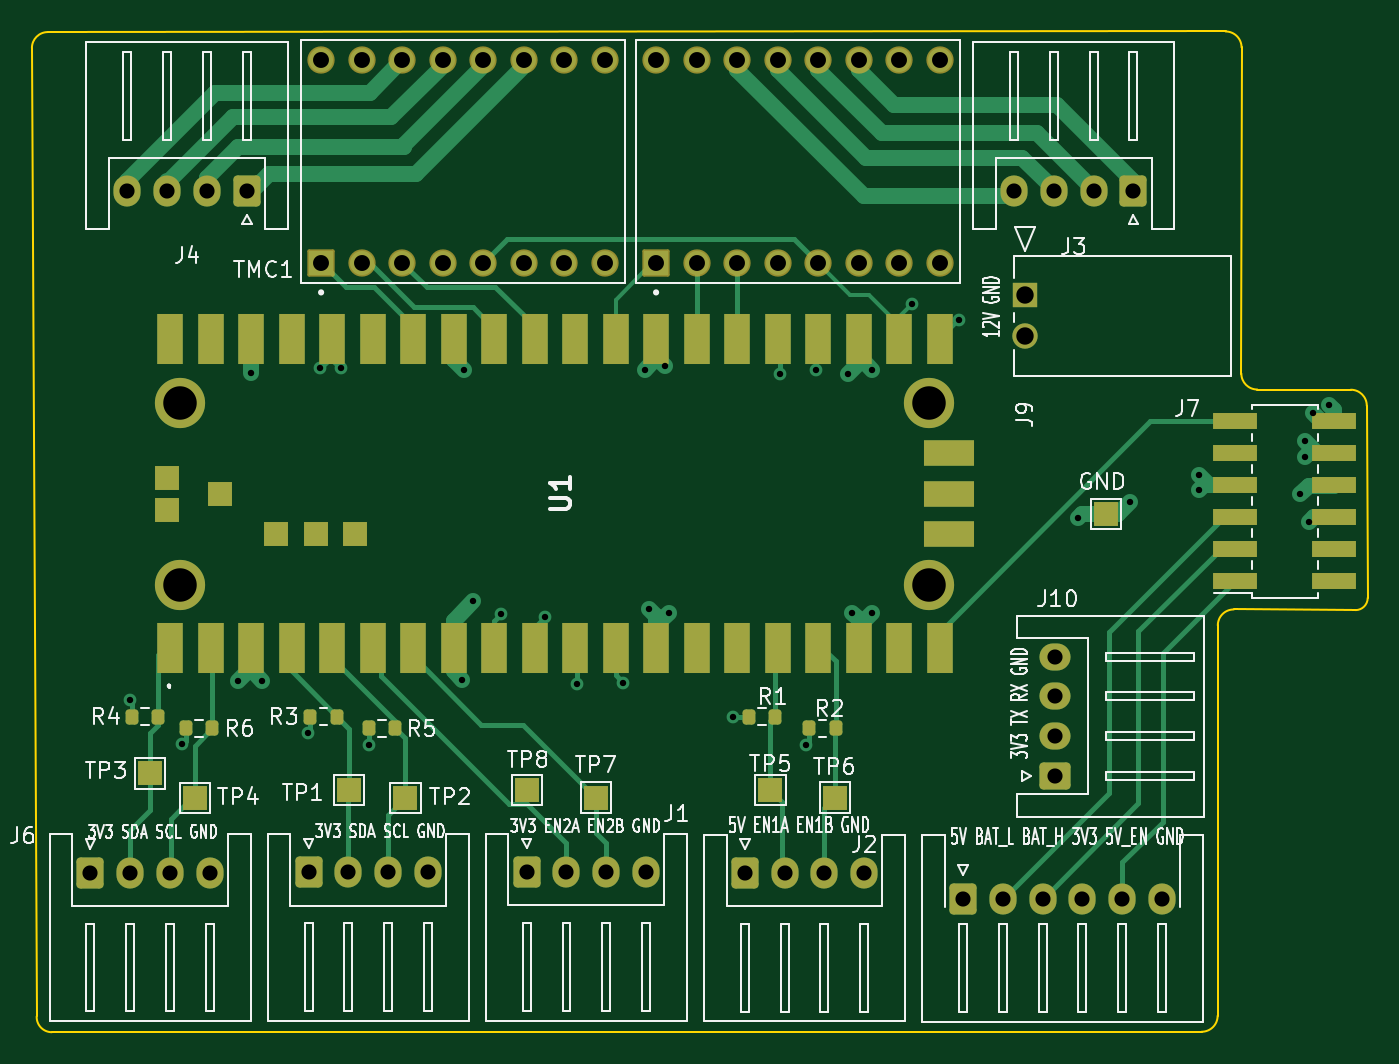
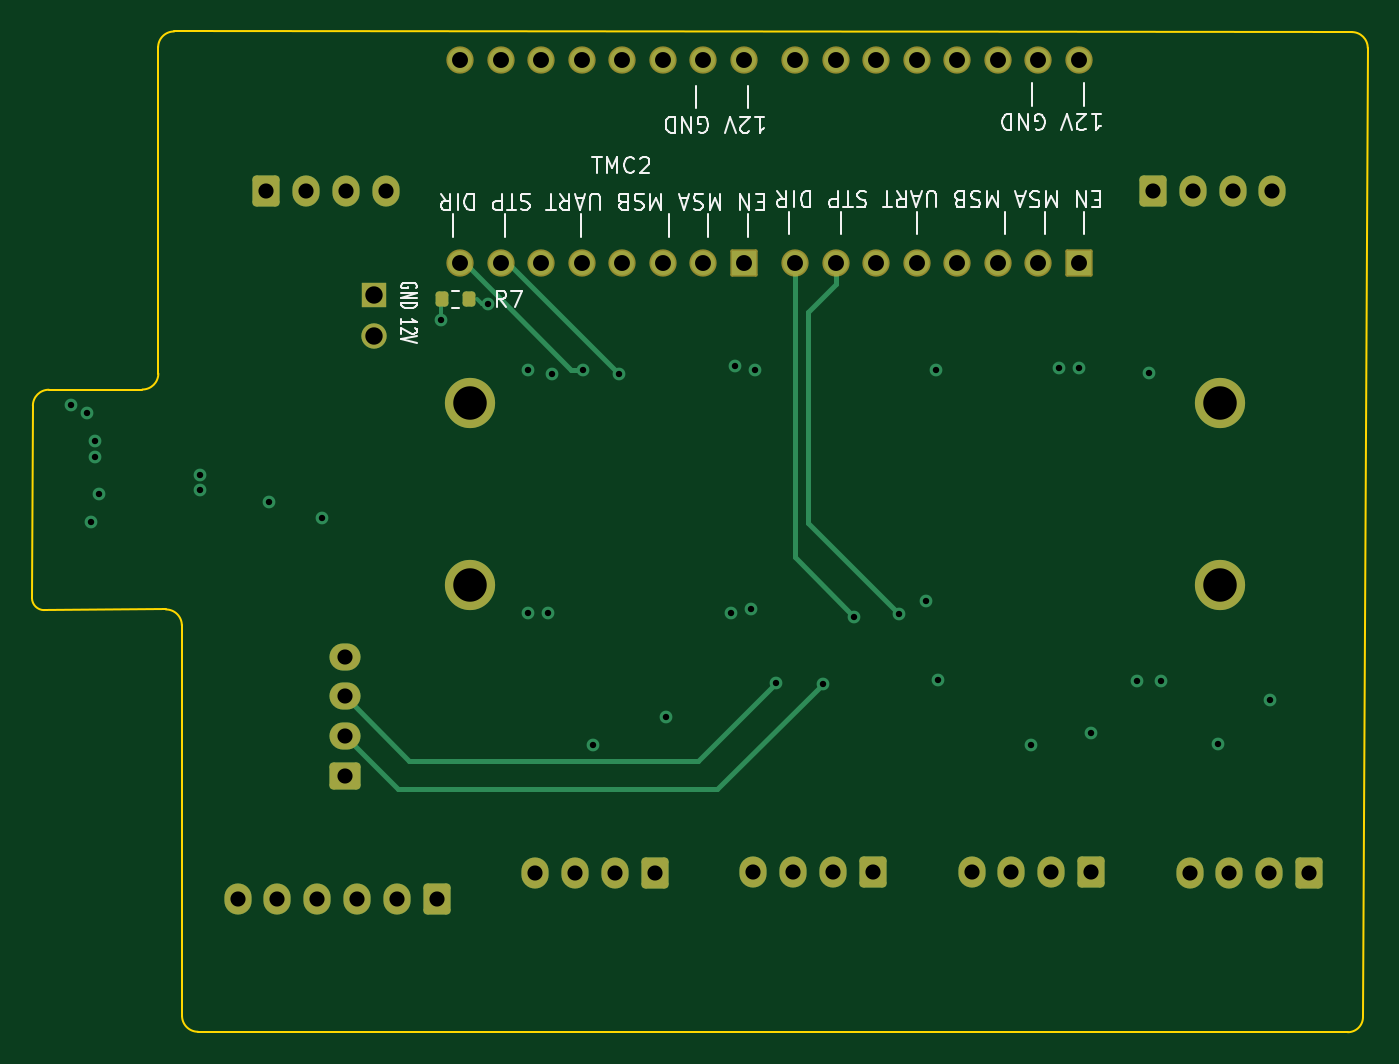
Circuit board: 13 layer files. Board 83.8 x 62.8 mm.
- bottom_copper: FYP_P2_1-B_Cu.gbr (9580 bytes)
- bottom_mask: FYP_P2_1-B_Mask.gbr (4053 bytes)
- paste: FYP_P2_1-B_Paste.gbr (1212 bytes)
- bottom_silk: FYP_P2_1-B_Silkscreen.gbr (27266 bytes)
- outline: FYP_P2_1-Edge_Cuts.gbr (1577 bytes)
- top_copper: FYP_P2_1-F_Cu.gbr (25253 bytes)
- top_mask: FYP_P2_1-F_Mask.gbr (6622 bytes)
- paste: FYP_P2_1-F_Paste.gbr (3337 bytes)
- top_silk: FYP_P2_1-F_Silkscreen.gbr (86719 bytes)
- inner_copper: FYP_P2_1-In1_Cu.gbr (152598 bytes)
- inner_copper: FYP_P2_1-In2_Cu.gbr (157712 bytes)
- drill: FYP_P2_1-NPTH.drl (285 bytes)
- drill: FYP_P2_1-PTH.drl (2496 bytes)

=== bottom_copper: FYP_P2_1-B_Cu.gbr (9580 bytes, source omitted) ===
=== bottom_mask: FYP_P2_1-B_Mask.gbr ===
%TF.GenerationSoftware,KiCad,Pcbnew,7.0.8*%
%TF.CreationDate,2024-06-04T12:59:23+12:00*%
%TF.ProjectId,FYP_P2_1,4659505f-5032-45f3-912e-6b696361645f,rev?*%
%TF.SameCoordinates,Original*%
%TF.FileFunction,Soldermask,Bot*%
%TF.FilePolarity,Negative*%
%FSLAX46Y46*%
G04 Gerber Fmt 4.6, Leading zero omitted, Abs format (unit mm)*
G04 Created by KiCad (PCBNEW 7.0.8) date 2024-06-04 12:59:23*
%MOMM*%
%LPD*%
G01*
G04 APERTURE LIST*
G04 Aperture macros list*
%AMRoundRect*
0 Rectangle with rounded corners*
0 $1 Rounding radius*
0 $2 $3 $4 $5 $6 $7 $8 $9 X,Y pos of 4 corners*
0 Add a 4 corners polygon primitive as box body*
4,1,4,$2,$3,$4,$5,$6,$7,$8,$9,$2,$3,0*
0 Add four circle primitives for the rounded corners*
1,1,$1+$1,$2,$3*
1,1,$1+$1,$4,$5*
1,1,$1+$1,$6,$7*
1,1,$1+$1,$8,$9*
0 Add four rect primitives between the rounded corners*
20,1,$1+$1,$2,$3,$4,$5,0*
20,1,$1+$1,$4,$5,$6,$7,0*
20,1,$1+$1,$6,$7,$8,$9,0*
20,1,$1+$1,$8,$9,$2,$3,0*%
G04 Aperture macros list end*
%ADD10RoundRect,0.250000X-0.600000X-0.725000X0.600000X-0.725000X0.600000X0.725000X-0.600000X0.725000X0*%
%ADD11O,1.700000X1.950000*%
%ADD12C,3.150000*%
%ADD13R,1.590000X1.590000*%
%ADD14C,1.590000*%
%ADD15RoundRect,0.102000X0.754000X-0.754000X0.754000X0.754000X-0.754000X0.754000X-0.754000X-0.754000X0*%
%ADD16C,1.712000*%
%ADD17RoundRect,0.250000X0.725000X-0.600000X0.725000X0.600000X-0.725000X0.600000X-0.725000X-0.600000X0*%
%ADD18O,1.950000X1.700000*%
%ADD19RoundRect,0.250000X0.600000X0.725000X-0.600000X0.725000X-0.600000X-0.725000X0.600000X-0.725000X0*%
%ADD20RoundRect,0.200000X-0.200000X-0.275000X0.200000X-0.275000X0.200000X0.275000X-0.200000X0.275000X0*%
G04 APERTURE END LIST*
D10*
%TO.C,J6*%
X121980000Y-105552000D03*
D11*
X124480000Y-105552000D03*
X126980000Y-105552000D03*
X129480000Y-105552000D03*
%TD*%
D10*
%TO.C,J2*%
X163012500Y-105570000D03*
D11*
X165512500Y-105570000D03*
X168012500Y-105570000D03*
X170512500Y-105570000D03*
%TD*%
D10*
%TO.C,J1*%
X149335000Y-105516000D03*
D11*
X151835000Y-105516000D03*
X154335000Y-105516000D03*
X156835000Y-105516000D03*
%TD*%
D12*
%TO.C,U1*%
X127600000Y-87488000D03*
X127600000Y-76088000D03*
X174600000Y-87488000D03*
X174600000Y-76088000D03*
%TD*%
D13*
%TO.C,J9*%
X180605001Y-69348350D03*
D14*
X180605001Y-71888350D03*
%TD*%
D10*
%TO.C,J8*%
X176690000Y-107188000D03*
D11*
X179190000Y-107188000D03*
X181690000Y-107188000D03*
X184190000Y-107188000D03*
X186690000Y-107188000D03*
X189190000Y-107188000D03*
%TD*%
D15*
%TO.C,TMC1*%
X136444666Y-67310000D03*
D16*
X138984666Y-67310000D03*
X141524666Y-67310000D03*
X144064666Y-67310000D03*
X146604666Y-67310000D03*
X149144666Y-67310000D03*
X151684666Y-67310000D03*
X154224666Y-67310000D03*
X136444666Y-54610000D03*
X138984666Y-54610000D03*
X141524666Y-54610000D03*
X144064666Y-54610000D03*
X146604666Y-54610000D03*
X149144666Y-54610000D03*
X151684666Y-54610000D03*
X154224666Y-54610000D03*
%TD*%
D17*
%TO.C,J10*%
X182478000Y-99500000D03*
D18*
X182478000Y-97000000D03*
X182478000Y-94500000D03*
X182478000Y-92000000D03*
%TD*%
D19*
%TO.C,J4*%
X131786000Y-62790000D03*
D11*
X129286000Y-62790000D03*
X126786000Y-62790000D03*
X124286000Y-62790000D03*
%TD*%
D19*
%TO.C,J3*%
X187392000Y-62790000D03*
D11*
X184892000Y-62790000D03*
X182392000Y-62790000D03*
X179892000Y-62790000D03*
%TD*%
D10*
%TO.C,J5*%
X135657500Y-105534000D03*
D11*
X138157500Y-105534000D03*
X140657500Y-105534000D03*
X143157500Y-105534000D03*
%TD*%
D16*
%TO.C,TMC2*%
X175233332Y-54610000D03*
X172693332Y-54610000D03*
X170153332Y-54610000D03*
X167613332Y-54610000D03*
X165073332Y-54610000D03*
X162533332Y-54610000D03*
X159993332Y-54610000D03*
X157453332Y-54610000D03*
X175233332Y-67310000D03*
X172693332Y-67310000D03*
X170153332Y-67310000D03*
X167613332Y-67310000D03*
X165073332Y-67310000D03*
X162533332Y-67310000D03*
X159993332Y-67310000D03*
D15*
X157453332Y-67310000D03*
%TD*%
D20*
%TO.C,R7*%
X174689000Y-69596000D03*
X176339000Y-69596000D03*
%TD*%
M02*

=== paste: FYP_P2_1-B_Paste.gbr (1212 bytes, source withheld) ===
=== bottom_silk: FYP_P2_1-B_Silkscreen.gbr (27266 bytes, source omitted) ===
=== outline: FYP_P2_1-Edge_Cuts.gbr ===
%TF.GenerationSoftware,KiCad,Pcbnew,7.0.8*%
%TF.CreationDate,2024-06-04T12:59:23+12:00*%
%TF.ProjectId,FYP_P2_1,4659505f-5032-45f3-912e-6b696361645f,rev?*%
%TF.SameCoordinates,Original*%
%TF.FileFunction,Profile,NP*%
%FSLAX46Y46*%
G04 Gerber Fmt 4.6, Leading zero omitted, Abs format (unit mm)*
G04 Created by KiCad (PCBNEW 7.0.8) date 2024-06-04 12:59:23*
%MOMM*%
%LPD*%
G01*
G04 APERTURE LIST*
%TA.AperFunction,Profile*%
%ADD10C,0.100000*%
%TD*%
G04 APERTURE END LIST*
D10*
X195158233Y-75250000D02*
X201026127Y-75264214D01*
X118608048Y-114566787D02*
X118308049Y-53832000D01*
X192672446Y-114529341D02*
X192683234Y-90043554D01*
X194158300Y-74250000D02*
G75*
G03*
X195158233Y-75250000I1000000J0D01*
G01*
X118607998Y-114566785D02*
G75*
G03*
X119558049Y-115556811I950002J-39215D01*
G01*
X191672446Y-115529341D02*
X119558049Y-115556811D01*
X191672446Y-115529246D02*
G75*
G03*
X192672446Y-114529341I54J999946D01*
G01*
X193683233Y-89043534D02*
G75*
G03*
X192683234Y-90043554I-133J-999866D01*
G01*
X119308049Y-52831949D02*
G75*
G03*
X118308049Y-53832000I51J-1000051D01*
G01*
X194172447Y-53794553D02*
G75*
G03*
X193172447Y-52794553I-999947J53D01*
G01*
X194172447Y-53794553D02*
X194158233Y-74250000D01*
X202026127Y-76264214D02*
X202084390Y-88320251D01*
X201319021Y-89085590D02*
G75*
G03*
X202084390Y-88320251I-21J765390D01*
G01*
X119308049Y-52832000D02*
X193172447Y-52794553D01*
X202026187Y-76264214D02*
G75*
G03*
X201026127Y-75264213I-1000087J-86D01*
G01*
X201319021Y-89085617D02*
X193683234Y-89043554D01*
M02*

=== top_copper: FYP_P2_1-F_Cu.gbr (25253 bytes, source omitted) ===
=== top_mask: FYP_P2_1-F_Mask.gbr ===
%TF.GenerationSoftware,KiCad,Pcbnew,7.0.8*%
%TF.CreationDate,2024-06-04T12:59:23+12:00*%
%TF.ProjectId,FYP_P2_1,4659505f-5032-45f3-912e-6b696361645f,rev?*%
%TF.SameCoordinates,Original*%
%TF.FileFunction,Soldermask,Top*%
%TF.FilePolarity,Negative*%
%FSLAX46Y46*%
G04 Gerber Fmt 4.6, Leading zero omitted, Abs format (unit mm)*
G04 Created by KiCad (PCBNEW 7.0.8) date 2024-06-04 12:59:23*
%MOMM*%
%LPD*%
G01*
G04 APERTURE LIST*
G04 Aperture macros list*
%AMRoundRect*
0 Rectangle with rounded corners*
0 $1 Rounding radius*
0 $2 $3 $4 $5 $6 $7 $8 $9 X,Y pos of 4 corners*
0 Add a 4 corners polygon primitive as box body*
4,1,4,$2,$3,$4,$5,$6,$7,$8,$9,$2,$3,0*
0 Add four circle primitives for the rounded corners*
1,1,$1+$1,$2,$3*
1,1,$1+$1,$4,$5*
1,1,$1+$1,$6,$7*
1,1,$1+$1,$8,$9*
0 Add four rect primitives between the rounded corners*
20,1,$1+$1,$2,$3,$4,$5,0*
20,1,$1+$1,$4,$5,$6,$7,0*
20,1,$1+$1,$6,$7,$8,$9,0*
20,1,$1+$1,$8,$9,$2,$3,0*%
G04 Aperture macros list end*
%ADD10RoundRect,0.250000X-0.600000X-0.725000X0.600000X-0.725000X0.600000X0.725000X-0.600000X0.725000X0*%
%ADD11O,1.700000X1.950000*%
%ADD12RoundRect,0.200000X0.200000X0.275000X-0.200000X0.275000X-0.200000X-0.275000X0.200000X-0.275000X0*%
%ADD13R,1.500000X1.500000*%
%ADD14R,1.600000X3.200000*%
%ADD15R,3.200000X1.600000*%
%ADD16C,3.150000*%
%ADD17R,2.750000X1.000000*%
%ADD18R,1.590000X1.590000*%
%ADD19C,1.590000*%
%ADD20RoundRect,0.102000X0.754000X-0.754000X0.754000X0.754000X-0.754000X0.754000X-0.754000X-0.754000X0*%
%ADD21C,1.712000*%
%ADD22RoundRect,0.250000X0.725000X-0.600000X0.725000X0.600000X-0.725000X0.600000X-0.725000X-0.600000X0*%
%ADD23O,1.950000X1.700000*%
%ADD24RoundRect,0.250000X0.600000X0.725000X-0.600000X0.725000X-0.600000X-0.725000X0.600000X-0.725000X0*%
G04 APERTURE END LIST*
D10*
%TO.C,J6*%
X121980000Y-105552000D03*
D11*
X124480000Y-105552000D03*
X126980000Y-105552000D03*
X129480000Y-105552000D03*
%TD*%
D12*
%TO.C,R3*%
X137414000Y-95758000D03*
X135764000Y-95758000D03*
%TD*%
D10*
%TO.C,J2*%
X163012500Y-105570000D03*
D11*
X165512500Y-105570000D03*
X168012500Y-105570000D03*
X170512500Y-105570000D03*
%TD*%
D10*
%TO.C,J1*%
X149335000Y-105516000D03*
D11*
X151835000Y-105516000D03*
X154335000Y-105516000D03*
X156835000Y-105516000D03*
%TD*%
D13*
%TO.C,TP7*%
X153670000Y-100838000D03*
%TD*%
D14*
%TO.C,U1*%
X126970000Y-91478000D03*
X129510000Y-91478000D03*
X132050000Y-91478000D03*
X134590000Y-91478000D03*
X137130000Y-91478000D03*
X139670000Y-91478000D03*
X142210000Y-91478000D03*
X144750000Y-91478000D03*
X147290000Y-91478000D03*
X149830000Y-91478000D03*
X152370000Y-91478000D03*
X154910000Y-91478000D03*
X157450000Y-91478000D03*
X159990000Y-91478000D03*
X162530000Y-91478000D03*
X165070000Y-91478000D03*
X167610000Y-91478000D03*
X170150000Y-91478000D03*
X172690000Y-91478000D03*
X175230000Y-91478000D03*
X175230000Y-72098000D03*
X172690000Y-72098000D03*
X170150000Y-72098000D03*
X167610000Y-72098000D03*
X165070000Y-72098000D03*
X162530000Y-72098000D03*
X159990000Y-72098000D03*
X157450000Y-72098000D03*
X154910000Y-72098000D03*
X152370000Y-72098000D03*
X149830000Y-72098000D03*
X147290000Y-72098000D03*
X144750000Y-72098000D03*
X142210000Y-72098000D03*
X139670000Y-72098000D03*
X137130000Y-72098000D03*
X134590000Y-72098000D03*
X132050000Y-72098000D03*
X129510000Y-72098000D03*
X126970000Y-72098000D03*
D15*
X175800000Y-84328000D03*
X175800000Y-81788000D03*
X175800000Y-79248000D03*
D16*
X127600000Y-87488000D03*
X127600000Y-76088000D03*
X174600000Y-87488000D03*
X174600000Y-76088000D03*
D13*
X130100000Y-81788000D03*
X126800000Y-80788000D03*
X126800000Y-82788000D03*
X133600000Y-84288000D03*
X136100000Y-84288000D03*
X138600000Y-84288000D03*
%TD*%
%TO.C,TP5*%
X164626808Y-100376000D03*
%TD*%
D17*
%TO.C,J7*%
X193750000Y-87250000D03*
X200000000Y-87250000D03*
X193750000Y-85250000D03*
X200000000Y-85250000D03*
X193750000Y-83250000D03*
X200000000Y-83250000D03*
X193750000Y-81250000D03*
X200000000Y-81250000D03*
X193750000Y-79250000D03*
X200000000Y-79250000D03*
X193750000Y-77250000D03*
X200000000Y-77250000D03*
%TD*%
D18*
%TO.C,J9*%
X180605001Y-69348350D03*
D19*
X180605001Y-71888350D03*
%TD*%
D12*
%TO.C,R2*%
X168719000Y-96499000D03*
X167069000Y-96499000D03*
%TD*%
D10*
%TO.C,J8*%
X176690000Y-107188000D03*
D11*
X179190000Y-107188000D03*
X181690000Y-107188000D03*
X184190000Y-107188000D03*
X186690000Y-107188000D03*
X189190000Y-107188000D03*
%TD*%
D13*
%TO.C,TP4*%
X128524000Y-100850000D03*
%TD*%
D20*
%TO.C,TMC1*%
X136444666Y-67310000D03*
D21*
X138984666Y-67310000D03*
X141524666Y-67310000D03*
X144064666Y-67310000D03*
X146604666Y-67310000D03*
X149144666Y-67310000D03*
X151684666Y-67310000D03*
X154224666Y-67310000D03*
X136444666Y-54610000D03*
X138984666Y-54610000D03*
X141524666Y-54610000D03*
X144064666Y-54610000D03*
X146604666Y-54610000D03*
X149144666Y-54610000D03*
X151684666Y-54610000D03*
X154224666Y-54610000D03*
%TD*%
D12*
%TO.C,R6*%
X129603000Y-96499000D03*
X127953000Y-96499000D03*
%TD*%
%TO.C,R1*%
X164909000Y-95758000D03*
X163259000Y-95758000D03*
%TD*%
D22*
%TO.C,J10*%
X182478000Y-99500000D03*
D23*
X182478000Y-97000000D03*
X182478000Y-94500000D03*
X182478000Y-92000000D03*
%TD*%
D12*
%TO.C,R4*%
X126238000Y-95758000D03*
X124588000Y-95758000D03*
%TD*%
D13*
%TO.C,TP6*%
X168656000Y-100838000D03*
%TD*%
%TO.C,TP3*%
X125730000Y-99326000D03*
%TD*%
%TO.C,TP2*%
X141732000Y-100850000D03*
%TD*%
%TO.C,TP8*%
X149352000Y-100376000D03*
%TD*%
%TO.C,GND*%
X185674000Y-83058000D03*
%TD*%
D24*
%TO.C,J4*%
X131786000Y-62790000D03*
D11*
X129286000Y-62790000D03*
X126786000Y-62790000D03*
X124286000Y-62790000D03*
%TD*%
D24*
%TO.C,J3*%
X187392000Y-62790000D03*
D11*
X184892000Y-62790000D03*
X182392000Y-62790000D03*
X179892000Y-62790000D03*
%TD*%
D13*
%TO.C,TP1*%
X138176000Y-100376000D03*
%TD*%
D10*
%TO.C,J5*%
X135657500Y-105534000D03*
D11*
X138157500Y-105534000D03*
X140657500Y-105534000D03*
X143157500Y-105534000D03*
%TD*%
D12*
%TO.C,R5*%
X141096000Y-96499000D03*
X139446000Y-96499000D03*
%TD*%
D21*
%TO.C,TMC2*%
X175233332Y-54610000D03*
X172693332Y-54610000D03*
X170153332Y-54610000D03*
X167613332Y-54610000D03*
X165073332Y-54610000D03*
X162533332Y-54610000D03*
X159993332Y-54610000D03*
X157453332Y-54610000D03*
X175233332Y-67310000D03*
X172693332Y-67310000D03*
X170153332Y-67310000D03*
X167613332Y-67310000D03*
X165073332Y-67310000D03*
X162533332Y-67310000D03*
X159993332Y-67310000D03*
D20*
X157453332Y-67310000D03*
%TD*%
M02*

=== paste: FYP_P2_1-F_Paste.gbr (3337 bytes, source withheld) ===
=== top_silk: FYP_P2_1-F_Silkscreen.gbr (86719 bytes, source omitted) ===
=== inner_copper: FYP_P2_1-In1_Cu.gbr (152598 bytes, source omitted) ===
=== inner_copper: FYP_P2_1-In2_Cu.gbr (157712 bytes, source omitted) ===
=== drill: FYP_P2_1-NPTH.drl ===
M48
; DRILL file {KiCad 7.0.8} date Tue Jun  4 12:59:19 2024
; FORMAT={-:-/ absolute / metric / decimal}
; #@! TF.CreationDate,2024-06-04T12:59:19+12:00
; #@! TF.GenerationSoftware,Kicad,Pcbnew,7.0.8
; #@! TF.FileFunction,NonPlated,1,4,NPTH
FMAT,2
METRIC
%
G90
G05
T0
M30

=== drill: FYP_P2_1-PTH.drl ===
M48
; DRILL file {KiCad 7.0.8} date Tue Jun  4 12:59:19 2024
; FORMAT={-:-/ absolute / metric / decimal}
; #@! TF.CreationDate,2024-06-04T12:59:19+12:00
; #@! TF.GenerationSoftware,Kicad,Pcbnew,7.0.8
; #@! TF.FileFunction,Plated,1,4,PTH
FMAT,2
METRIC
; #@! TA.AperFunction,Plated,PTH,ViaDrill
T1C0.400
; #@! TA.AperFunction,Plated,PTH,ComponentDrill
T2C0.950
; #@! TA.AperFunction,Plated,PTH,ComponentDrill
T3C1.000
; #@! TA.AperFunction,Plated,PTH,ComponentDrill
T4C1.090
; #@! TA.AperFunction,Plated,PTH,ComponentDrill
T5C2.100
%
G90
G05
T1
X124.46Y-94.742
X127.727Y-97.512
X131.25Y-93.5
X132.05Y-74.2
X132.75Y-93.5
X135.636Y-96.774
X136.398Y-73.914
X137.668Y-73.914
X139.446Y-97.536
X145.288Y-93.472
X145.415Y-74.041
X146.0Y-88.5
X147.7Y-89.35
X150.5Y-89.5
X152.5Y-93.7
X155.4Y-93.65
X156.75Y-74.0
X157.0Y-89.0
X158.0Y-73.75
X158.25Y-89.25
X162.306Y-95.758
X165.25Y-74.25
X166.878Y-97.536
X167.5Y-74.0
X169.5Y-74.25
X169.75Y-89.25
X171.0Y-74.0
X171.0Y-89.25
X173.482Y-69.907
X176.462Y-70.866
X183.896Y-83.312
X187.198Y-82.296
X191.516Y-80.638
X191.516Y-81.534
X197.866Y-81.788
X198.12Y-78.486
X198.12Y-79.502
X198.374Y-83.566
X198.628Y-76.708
X199.644Y-76.2
T2
X121.98Y-105.552
X124.286Y-62.79
X124.48Y-105.552
X126.786Y-62.79
X126.98Y-105.552
X129.286Y-62.79
X129.48Y-105.552
X131.786Y-62.79
X135.657Y-105.534
X138.157Y-105.534
X140.657Y-105.534
X143.157Y-105.534
X149.335Y-105.516
X151.835Y-105.516
X154.335Y-105.516
X156.835Y-105.516
X163.012Y-105.57
X165.512Y-105.57
X168.012Y-105.57
X170.512Y-105.57
X176.69Y-107.188
X179.19Y-107.188
X179.892Y-62.79
X181.69Y-107.188
X182.392Y-62.79
X182.478Y-92.0
X182.478Y-94.5
X182.478Y-97.0
X182.478Y-99.5
X184.19Y-107.188
X184.892Y-62.79
X186.69Y-107.188
X187.392Y-62.79
X189.19Y-107.188
T3
X136.445Y-54.61
X136.445Y-67.31
X138.985Y-54.61
X138.985Y-67.31
X141.525Y-54.61
X141.525Y-67.31
X144.065Y-54.61
X144.065Y-67.31
X146.605Y-54.61
X146.605Y-67.31
X149.145Y-54.61
X149.145Y-67.31
X151.685Y-54.61
X151.685Y-67.31
X154.225Y-54.61
X154.225Y-67.31
X157.453Y-54.61
X157.453Y-67.31
X159.993Y-54.61
X159.993Y-67.31
X162.533Y-54.61
X162.533Y-67.31
X165.073Y-54.61
X165.073Y-67.31
X167.613Y-54.61
X167.613Y-67.31
X170.153Y-54.61
X170.153Y-67.31
X172.693Y-54.61
X172.693Y-67.31
X175.233Y-54.61
X175.233Y-67.31
T4
X180.605Y-69.348
X180.605Y-71.888
T5
X127.6Y-76.088
X127.6Y-87.488
X174.6Y-76.088
X174.6Y-87.488
T0
M30

